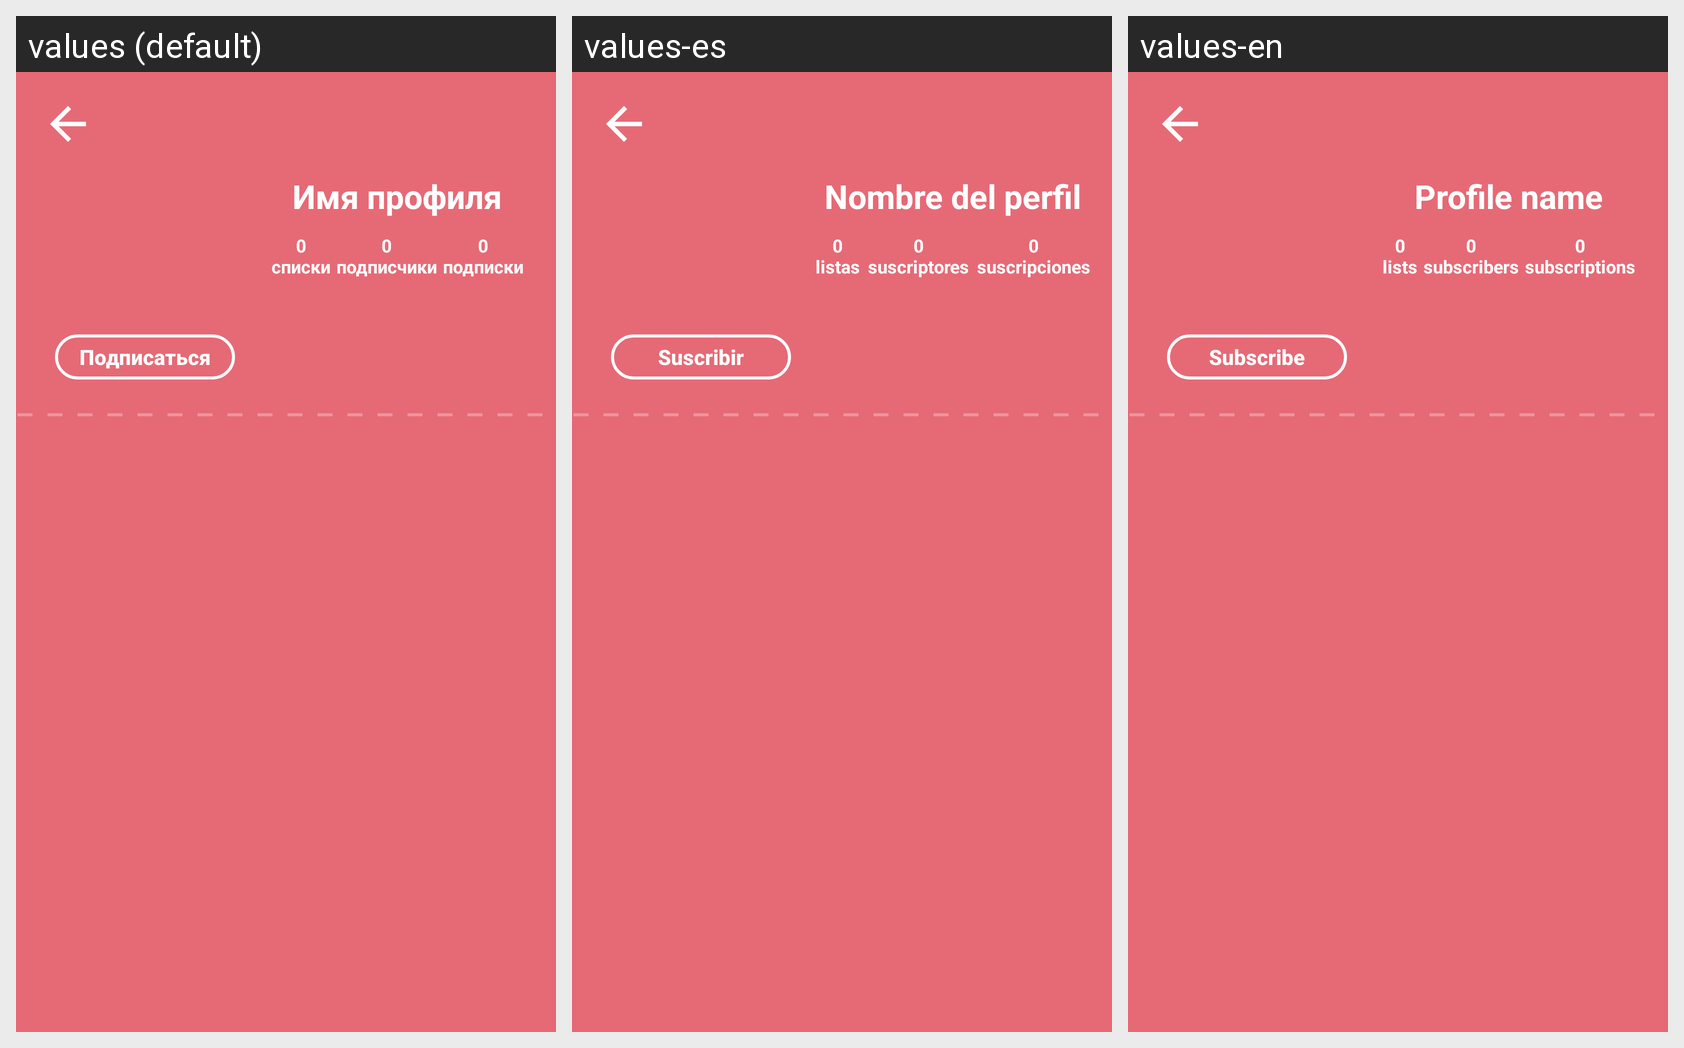

For this localized Android screen grid, give each drawn string resource with its value in every locale shown.
Android screen res/layout/friends_profile.xml rendered under 3 locales, left to right: values (default), values-es, values-en. Device: Nexus 5 (rendered at 1080×1920; each locale shown at half size, 540×960, under a caption strip naming it); theme Theme.KinotechAppV1.
Strings drawn on this screen, with the default value and each locale's value (text and hints the layout hard-codes, and strings that could not be matched under every locale, appear in the picture but are not listed):

profile_name_string
  values: Имя профиля
  values-es: Nombre del perfil
  values-en: Profile name

playlists_string
  values: 0
      списки
  values-es: 0
      listas
  values-en: 0
      lists

subscribers_string
  values: 0
      подписчики
  values-es: 0
      suscriptores
  values-en: 0
      subscribers

subscriptions_string
  values: 0
      подписки
  values-es: 0
      suscripciones
  values-en: 0
      subscriptions

subscribe_string
  values: Подписаться
  values-es: Suscribir
  values-en: Subscribe
